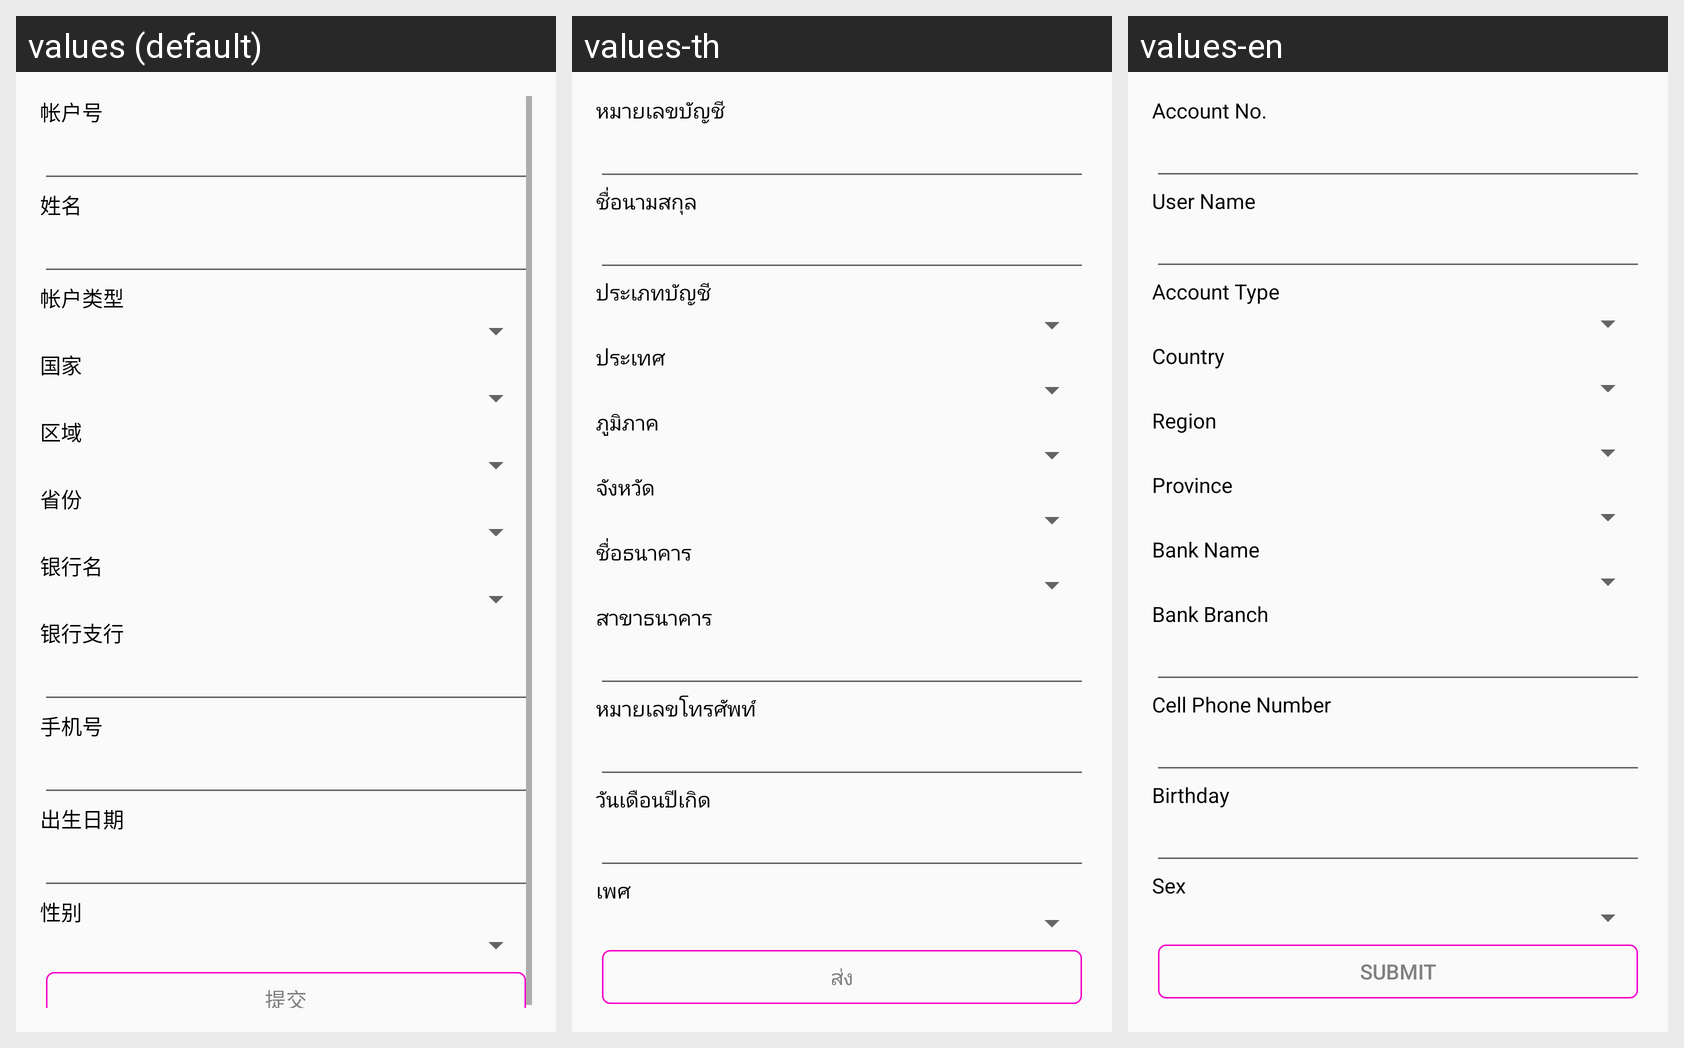

Locale-by-locale string values for the Android screen shown in this grid:
Android screen res/layout/activity_add_bank_card.xml rendered under 3 locales, left to right: values (default), values-th, values-en. Device: Nexus 5 (rendered at 1080×1920; each locale shown at half size, 540×960, under a caption strip naming it); theme AppTheme.
Strings drawn on this screen, with the default value and each locale's value (text and hints the layout hard-codes, and strings that could not be matched under every locale, appear in the picture but are not listed):

bank_account_no
  values: 帐户号
  values-th: หมายเลขบัญชี
  values-en: Account No.

user_name
  values: 姓名
  values-th: ชื่อนามสกุล
  values-en: User Name

account_type
  values: 帐户类型
  values-th: ประเภทบัญชี
  values-en: Account Type

country
  values: 国家
  values-th: ประเทศ
  values-en: Country

region
  values: 区域
  values-th: ภูมิภาค
  values-en: Region

province
  values: 省份
  values-th: จังหวัด
  values-en: Province

bank_name
  values: 银行名
  values-th: ชื่อธนาคาร
  values-en: Bank Name

bank_branch
  values: 银行支行
  values-th: สาขาธนาคาร
  values-en: Bank Branch

cell_phone
  values: 手机号
  values-th: หมายเลขโทรศัพท์
  values-en: Cell Phone Number

birthday
  values: 出生日期
  values-th: วันเดือนปีเกิด
  values-en: Birthday

sex
  values: 性别
  values-th: เพศ
  values-en: Sex

submit
  values: 提交
  values-th: ส่ง
  values-en: Submit
